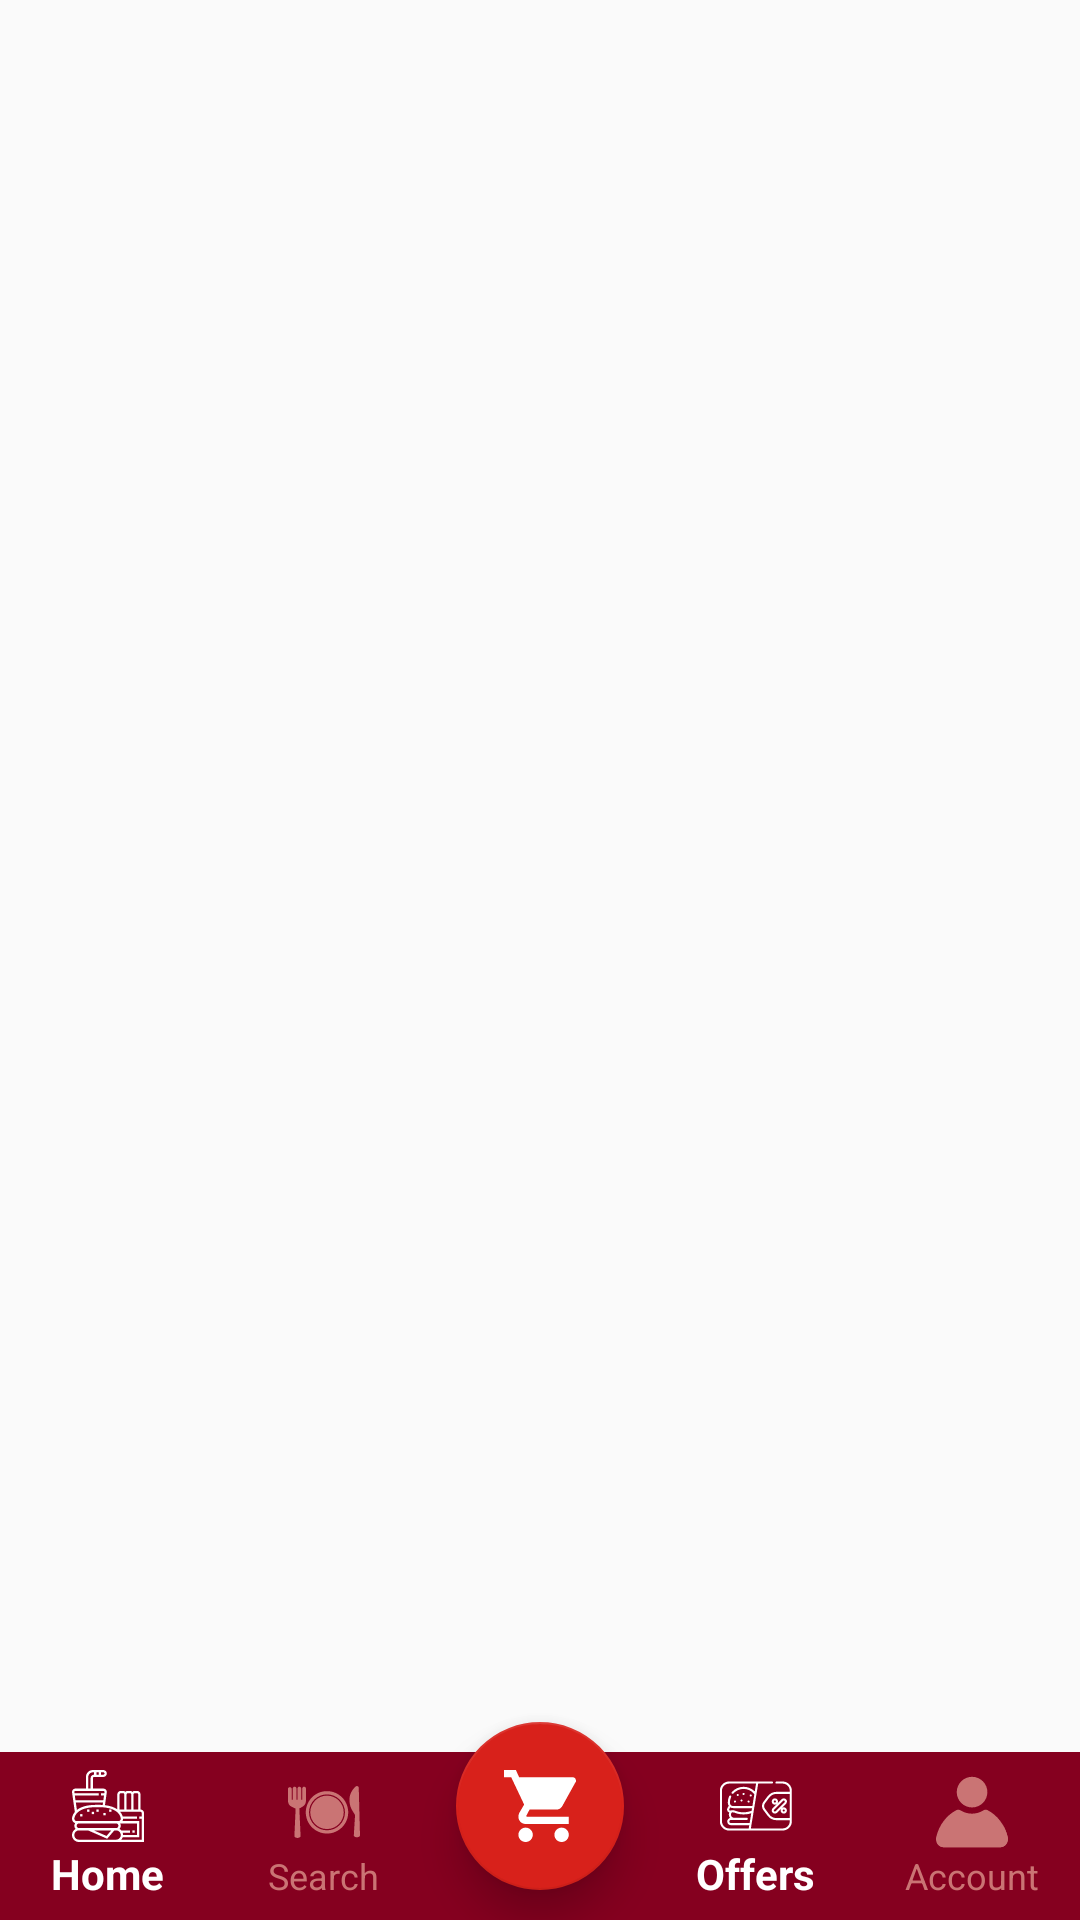

Reconstruct the res/layout file that produces this screen, plus the resources it refers to.
<!-- AndroidManifest.xml: activity theme AppTheme -->
<!-- res/layout/activity_home.xml -->
<?xml version="1.0" encoding="utf-8"?>
<android.support.design.widget.CoordinatorLayout
    xmlns:android="http://schemas.android.com/apk/res/android"
    xmlns:tools="http://schemas.android.com/tools"
    xmlns:app="http://schemas.android.com/apk/res-auto"
    android:layout_width="match_parent"
    android:layout_height="match_parent"
    android:id="@+id/coordinator_container">

              <FrameLayout
                  android:id="@+id/food_container"
                  android:layout_width="match_parent"
                  android:layout_height="match_parent"
                  app:layout_behavior="@string/appbar_scrolling_view_behavior" />

              <LinearLayout
                  android:id="@+id/main"
                  android:layout_width="match_parent"
                  android:layout_height="wrap_content"
                  android:orientation="horizontal"
                  android:layout_gravity="bottom"
                  android:weightSum="2.5"
                  android:background="@color/colorPrimary">

                     <android.support.design.widget.BottomNavigationView
                         android:id="@+id/food_bottom_navigation_Left"
                         android:layout_width="0dp"
                         android:layout_weight="1"
                         android:layout_height="wrap_content"
                         android:background="?attr/selectableItemBackground"
                         app:itemIconTint="@color/bottom_tab_color"
                         app:itemTextColor="@color/bottom_tab_color"
                         app:menu="@menu/bottom_navbar_menu_left" />

                     <FrameLayout
                         android:layout_width="0dp"
                         android:layout_weight="0.5"
                         android:clickable="false"
                         android:layout_height="wrap_content">

                        
                     </FrameLayout>


                     <android.support.design.widget.BottomNavigationView
                         android:id="@+id/food_bottom_navigation_Right"
                         android:layout_width="0dp"
                         android:layout_weight="1"
                         android:layout_height="wrap_content"
                         android:background="?attr/selectableItemBackground"
                         app:itemIconTint="@color/bottom_tab_color"
                         app:itemTextColor="@color/bottom_tab_color"
                         app:menu="@menu/bottom_navbar_menu_right" />

              </LinearLayout>

              <android.support.design.widget.FloatingActionButton
                  android:id="@+id/fabCart"
                  android:layout_width="wrap_content"
                  android:layout_height="wrap_content"
                  android:tint="@color/colorWhite"
                  app:elevation="8dp"
                  app:fabSize="auto"
                  android:background="@color/colorPrimaryDark"
                  android:src="@drawable/ic_shopping_cart"
                  app:layout_anchor="@id/main"
                  android:layout_marginBottom="10dp"
                  app:layout_anchorGravity="bottom|center_horizontal"/>

</android.support.design.widget.CoordinatorLayout>
<!-- resources referenced by this layout -->
<resources>
  <color name="colorPrimary">#85001F</color>
  <color name="colorPrimaryDark">#630118</color>
  <color name="colorWhite">#FFFFFF</color>
  <!-- drawable ic_shopping_cart (drawable) -->
  <vector android:height="24dp" android:viewportHeight="510"
      android:viewportWidth="510" android:width="24dp" xmlns:android="http://schemas.android.com/apk/res/android">
      <path android:fillColor="#85001F" android:pathData="M153,408c-28.05,0 -51,22.95 -51,51s22.95,51 51,51s51,-22.95 51,-51S181.05,408 153,408zM0,0v51h51l91.8,193.8L107.1,306c-2.55,7.65 -5.1,17.85 -5.1,25.5c0,28.05 22.95,51 51,51h306v-51H163.2c-2.55,0 -5.1,-2.55 -5.1,-5.1v-2.551l22.95,-43.35h188.7c20.4,0 35.7,-10.2 43.35,-25.5L504.9,89.25c5.1,-5.1 5.1,-7.65 5.1,-12.75c0,-15.3 -10.2,-25.5 -25.5,-25.5H107.1L84.15,0H0zM408,408c-28.05,0 -51,22.95 -51,51s22.95,51 51,51s51,-22.95 51,-51S436.05,408 408,408z"/>
  </vector>
  <style name="AppTheme" parent="Theme.AppCompat.Light.DarkActionBar">
          
          <item name="colorPrimary">@color/colorPrimary</item>
          <item name="colorPrimaryDark">@color/colorPrimaryDark</item>
          <item name="colorAccent">@color/colorAccent</item>
          <item name="colorControlHighlight">@color/colorPrimaryDark</item>
  
          <item name="windowActionBar">false</item>
          <item name="windowNoTitle">true</item>
      </style>
  <color name="colorAccent">#D8211B</color>
</resources>
